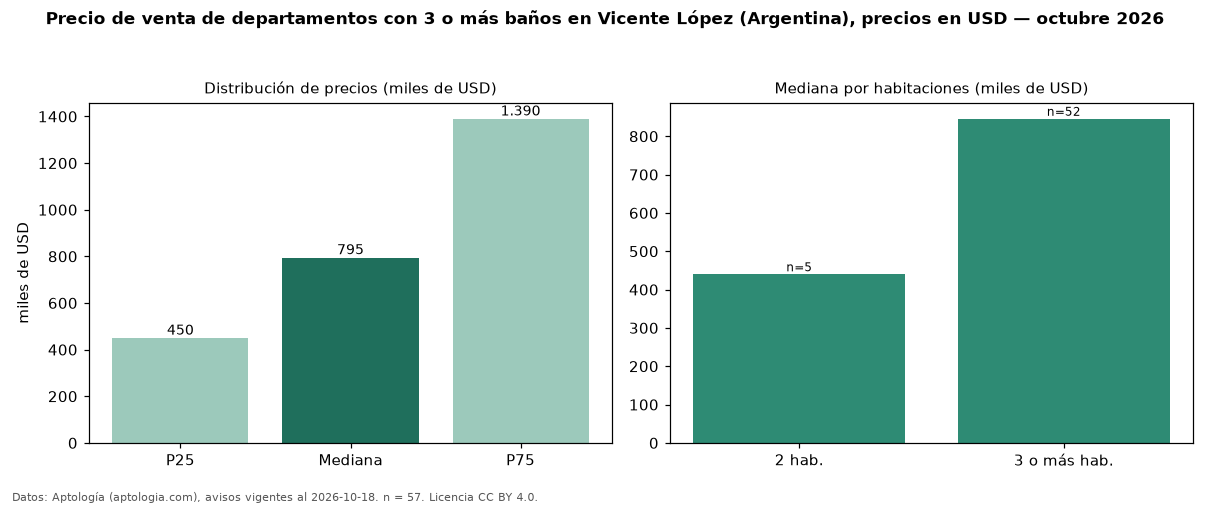

The data file committed next to this chart (first rows):
seccion, metrica, valor, moneda, n
filtro, ban3, con 3 o más baños, , 57
precio, p25, 450000, USD, 57
precio, mediana, 795000, USD, 57
precio, p75, 1390000, USD, 57
precio, minimo, 265000, USD, 57
precio, maximo, 1980000, USD, 57
m2, mediana_precio_m2, 4865, USD, 56
m2, area_mediana_m2, 188.0, m2, 56
banos, mediana_banos, 3.0, , 
habitaciones, 2, 440000, USD, 5
habitaciones, 3+, 845686, USD, 52
fuente, fecha_datos, 2026-10-18, , 
fuente, atribucion, https://www.aptologia.com/ar/venta/vicen…, , 
fuente, licencia, CC BY 4.0, , 
